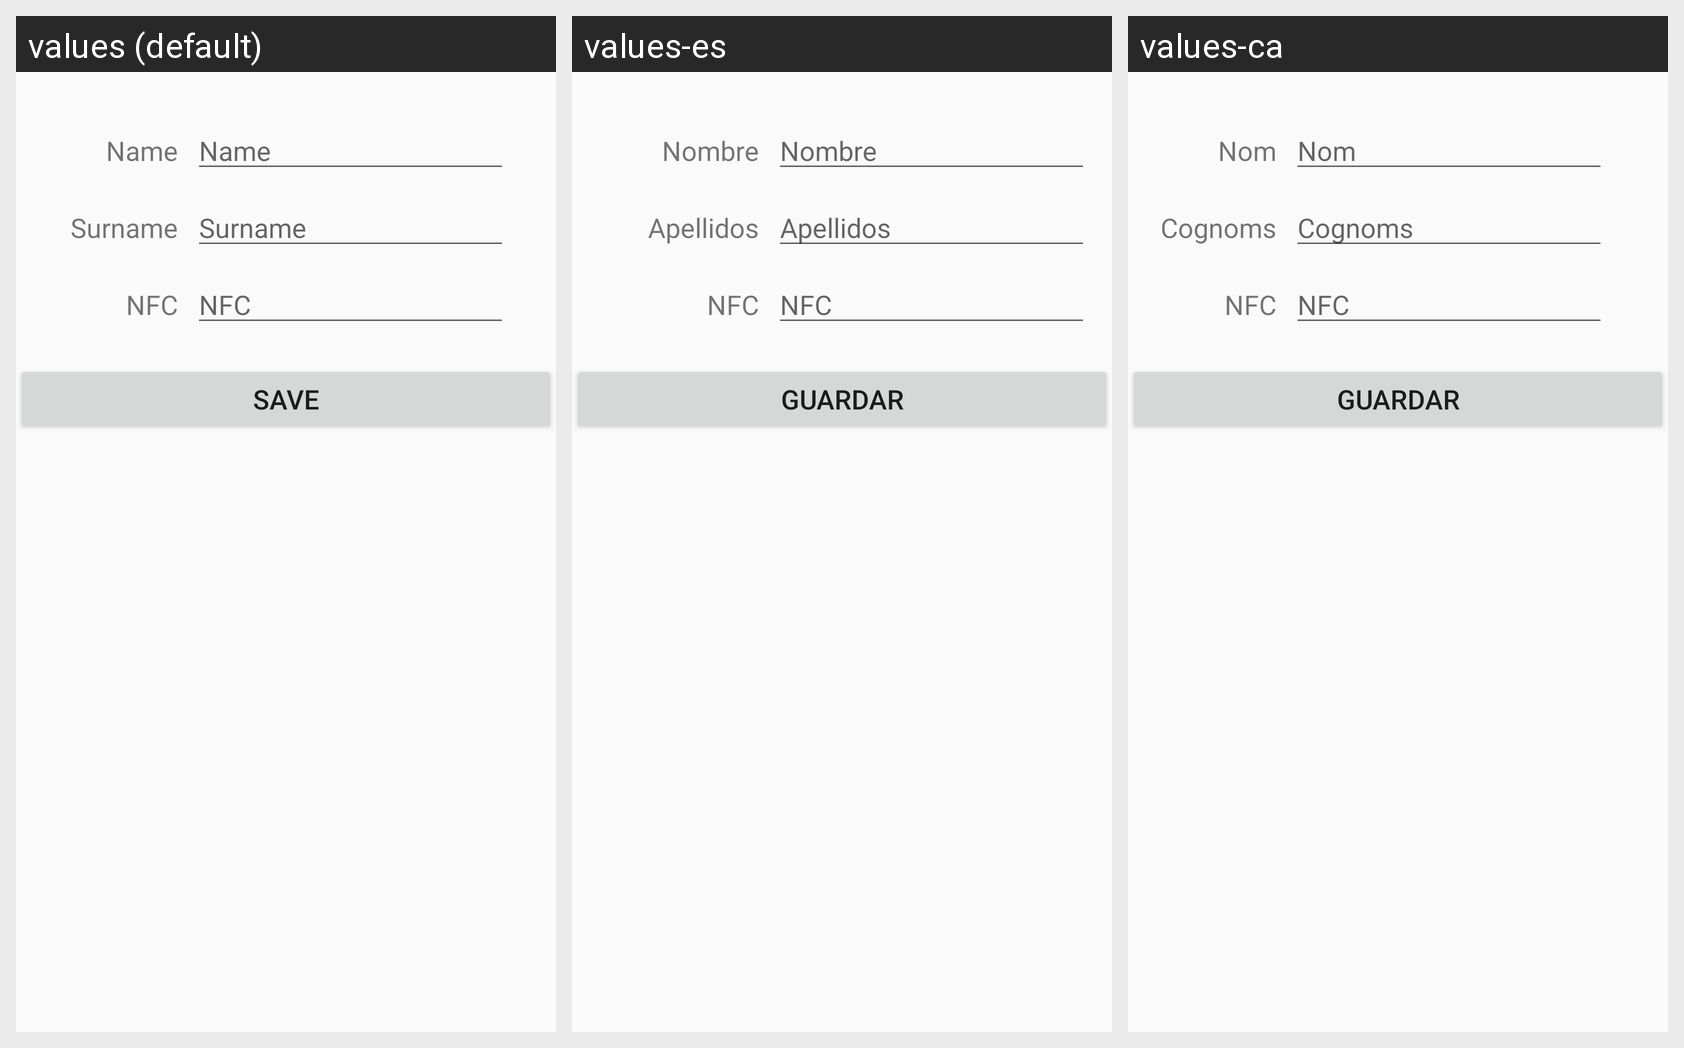

Here is an Android app screen in its default locale and in the app's own translations. Write out the translated-string differences for the strings that appear on this screen.
Android screen res/layout/activity_users_one_form.xml rendered under 3 locales, left to right: values (default), values-es, values-ca. Device: Nexus 5 (rendered at 1080×1920; each locale shown at half size, 540×960, under a caption strip naming it); theme AppTheme.
Strings drawn on this screen, with the default value and each locale's value (text and hints the layout hard-codes, and strings that could not be matched under every locale, appear in the picture but are not listed):

name
  values: Name
  values-es: Nombre
  values-ca: Nom

surname
  values: Surname
  values-es: Apellidos
  values-ca: Cognoms

nfc
  values: NFC
  values-es: NFC
  values-ca: NFC

save
  values: Save
  values-es: Guardar
  values-ca: Guardar
